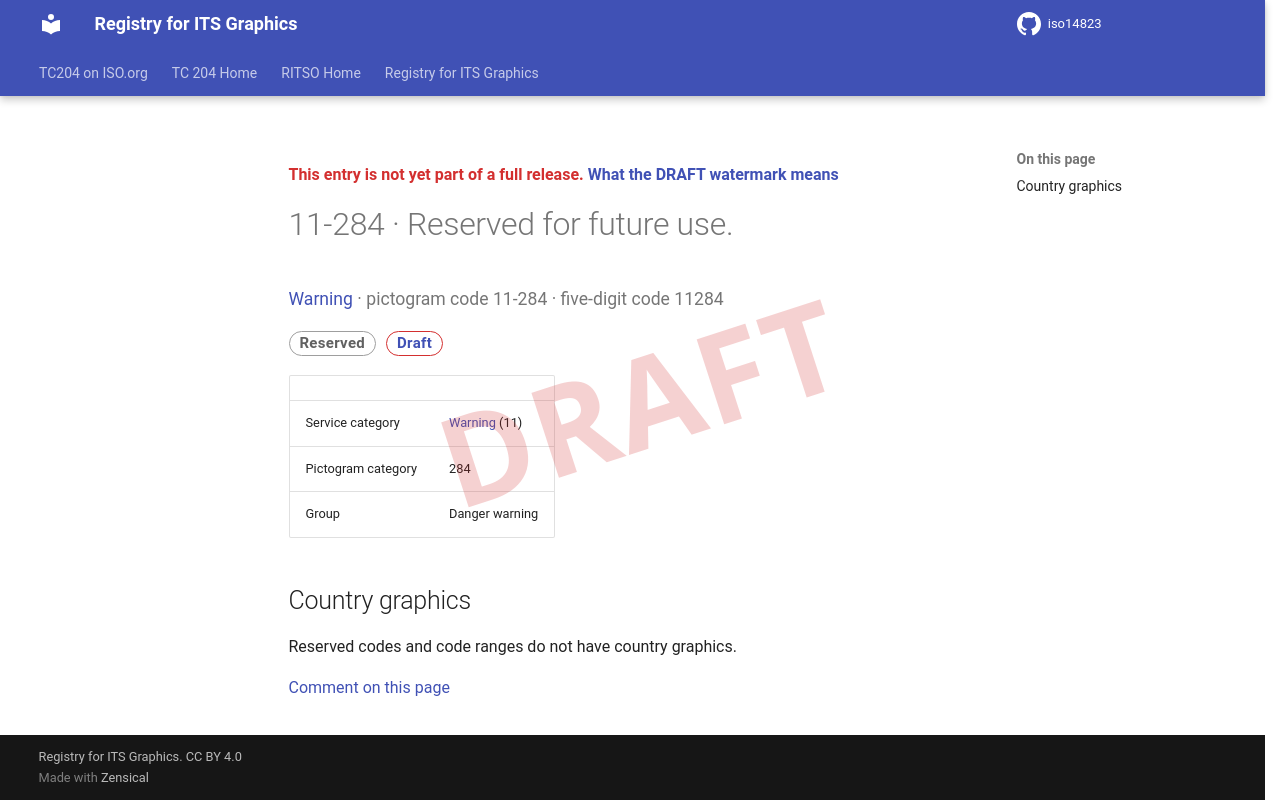

repository: k-vaughn/iso14823 · page: v0.1.0-alpha.1/signs/11-284/index.html · generator: mkdocs

<div class="draft4-watermark" aria-hidden="true"></div>

<p class="draft-note">This entry is not yet part of a full release. <a href="../#draft-watermark">What the DRAFT watermark means</a></p>

# 11-284 · Reserved for future use.

<p class="sign-kicker"><a href="../categories/11/">Warning</a> · pictogram code 11-284 · five-digit code 11284</p>
<p class="sign-chips"><span class="chip chip-reserved">Reserved</span> <a class="chip chip-draft" href="../#draft-watermark">Draft</a></p>
| | |
| --- | --- |
| Service category | <a href="../categories/11/">Warning</a> (11) |
| Pictogram category | 284 |
| Group | Danger warning |

## Country graphics

<p>Reserved codes and code ranges do not have country graphics.</p>

[Comment on this page](https://github.com/k-vaughn/iso14823/issues/new?template=page-feedback.yml&title=%5BPage+feedback%5D+11-284+%C2%B7+Reserved+for+future+use.&page-title=11-284+%C2%B7+Reserved+for+future+use.&page-path=signs%2F11-284.md)
